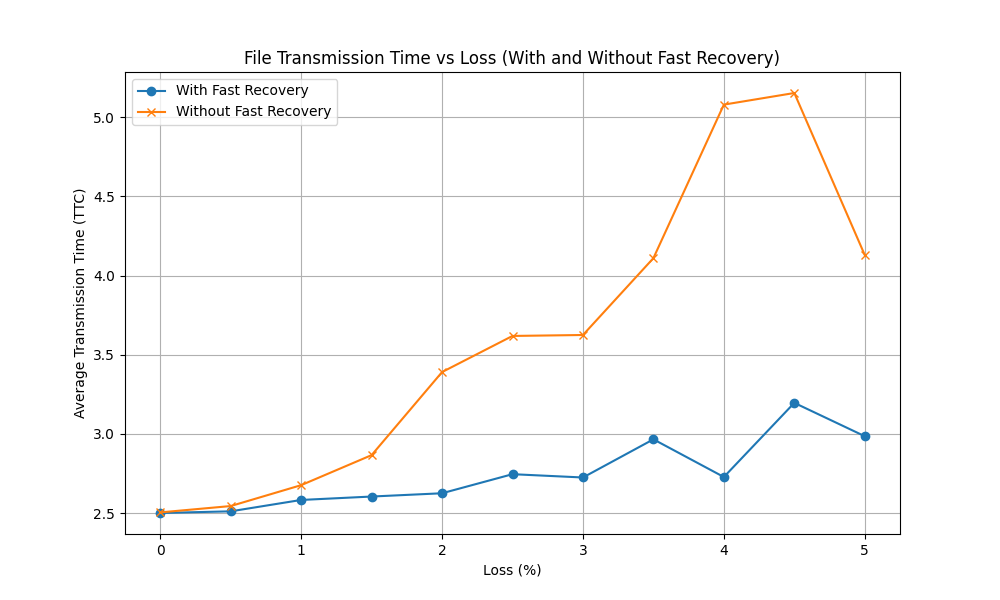

Values plotted in this chart, from the file beside it:
loss, delay, fast_recovery, md5_hash, ttc
0.0, 20, 1, 9c218d291239f777fcf7cd7c02bc34a4, 2.496
0.0, 20, 1, 9c218d291239f777fcf7cd7c02bc34a4, 2.509
0.0, 20, 1, 9c218d291239f777fcf7cd7c02bc34a4, 2.497
0.0, 20, 1, 9c218d291239f777fcf7cd7c02bc34a4, 2.498
0.0, 20, 1, 9c218d291239f777fcf7cd7c02bc34a4, 2.501
0.0, 20, 0, 9c218d291239f777fcf7cd7c02bc34a4, 2.499
0.0, 20, 0, 9c218d291239f777fcf7cd7c02bc34a4, 2.511
0.0, 20, 0, 9c218d291239f777fcf7cd7c02bc34a4, 2.513
0.0, 20, 0, 9c218d291239f777fcf7cd7c02bc34a4, 2.496
0.0, 20, 0, 9c218d291239f777fcf7cd7c02bc34a4, 2.501
0.5, 20, 1, 9c218d291239f777fcf7cd7c02bc34a4, 2.507
0.5, 20, 1, 9c218d291239f777fcf7cd7c02bc34a4, 2.537
0.5, 20, 1, 9c218d291239f777fcf7cd7c02bc34a4, 2.499
0.5, 20, 1, 9c218d291239f777fcf7cd7c02bc34a4, 2.511
0.5, 20, 1, 9c218d291239f777fcf7cd7c02bc34a4, 2.5
0.5, 20, 0, 9c218d291239f777fcf7cd7c02bc34a4, 2.499
0.5, 20, 0, 9c218d291239f777fcf7cd7c02bc34a4, 2.631
0.5, 20, 0, 9c218d291239f777fcf7cd7c02bc34a4, 2.501
0.5, 20, 0, 9c218d291239f777fcf7cd7c02bc34a4, 2.498
0.5, 20, 0, 9c218d291239f777fcf7cd7c02bc34a4, 2.591
1.0, 20, 1, 9c218d291239f777fcf7cd7c02bc34a4, 2.71
1.0, 20, 1, 9c218d291239f777fcf7cd7c02bc34a4, 2.533
1.0, 20, 1, 9c218d291239f777fcf7cd7c02bc34a4, 2.588
1.0, 20, 1, 9c218d291239f777fcf7cd7c02bc34a4, 2.576
1.0, 20, 1, 9c218d291239f777fcf7cd7c02bc34a4, 2.505
1.0, 20, 0, 9c218d291239f777fcf7cd7c02bc34a4, 2.788
1.0, 20, 0, 9c218d291239f777fcf7cd7c02bc34a4, 2.506
1.0, 20, 0, 9c218d291239f777fcf7cd7c02bc34a4, 2.984
1.0, 20, 0, 9c218d291239f777fcf7cd7c02bc34a4, 2.506
1.0, 20, 0, 9c218d291239f777fcf7cd7c02bc34a4, 2.595
1.5, 20, 1, 9c218d291239f777fcf7cd7c02bc34a4, 2.665
1.5, 20, 1, 9c218d291239f777fcf7cd7c02bc34a4, 2.545
1.5, 20, 1, 9c218d291239f777fcf7cd7c02bc34a4, 2.684
1.5, 20, 1, 9c218d291239f777fcf7cd7c02bc34a4, 2.588
1.5, 20, 1, 9c218d291239f777fcf7cd7c02bc34a4, 2.538
1.5, 20, 0, 9c218d291239f777fcf7cd7c02bc34a4, 3.03
1.5, 20, 0, 9c218d291239f777fcf7cd7c02bc34a4, 2.693
1.5, 20, 0, 9c218d291239f777fcf7cd7c02bc34a4, 3.1
1.5, 20, 0, 9c218d291239f777fcf7cd7c02bc34a4, 2.879
1.5, 20, 0, 9c218d291239f777fcf7cd7c02bc34a4, 2.626
2.0, 20, 1, 9c218d291239f777fcf7cd7c02bc34a4, 2.585
2.0, 20, 1, 9c218d291239f777fcf7cd7c02bc34a4, 2.583
2.0, 20, 1, 9c218d291239f777fcf7cd7c02bc34a4, 2.496
2.0, 20, 1, 9c218d291239f777fcf7cd7c02bc34a4, 2.831
2.0, 20, 1, 9c218d291239f777fcf7cd7c02bc34a4, 2.629
2.0, 20, 0, 9c218d291239f777fcf7cd7c02bc34a4, 3.695
2.0, 20, 0, 9c218d291239f777fcf7cd7c02bc34a4, 4.14
2.0, 20, 0, 9c218d291239f777fcf7cd7c02bc34a4, 3.498
2.0, 20, 0, 9c218d291239f777fcf7cd7c02bc34a4, 2.782
2.0, 20, 0, 9c218d291239f777fcf7cd7c02bc34a4, 2.836
2.5, 20, 1, 9c218d291239f777fcf7cd7c02bc34a4, 2.578
2.5, 20, 1, 9c218d291239f777fcf7cd7c02bc34a4, 2.594
2.5, 20, 1, 9c218d291239f777fcf7cd7c02bc34a4, 2.634
2.5, 20, 1, 9c218d291239f777fcf7cd7c02bc34a4, 3.072
2.5, 20, 1, 9c218d291239f777fcf7cd7c02bc34a4, 2.848
2.5, 20, 0, 9c218d291239f777fcf7cd7c02bc34a4, 2.496
2.5, 20, 0, 9c218d291239f777fcf7cd7c02bc34a4, 2.689
2.5, 20, 0, 9c218d291239f777fcf7cd7c02bc34a4, 2.725
2.5, 20, 0, 9c218d291239f777fcf7cd7c02bc34a4, 3.928
2.5, 20, 0, 9c218d291239f777fcf7cd7c02bc34a4, 6.254
... 50 more rows
